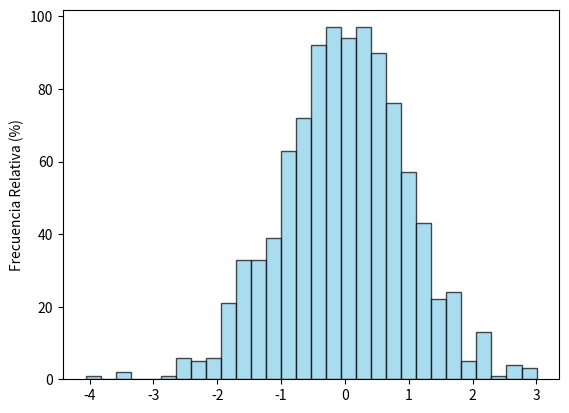

Write Python code to recreate this figure.
import matplotlib.pyplot as plt
import numpy as np

# Datos de ejemplo
data = np.random.randn(1000)

# Calcular frecuencias relativas en porcentaje
frecuencia, bins, _ = plt.hist(data, bins=30, color='skyblue', edgecolor='black', alpha=0.7)
frecuencia_porcentaje = (frecuencia / len(data)) * 100

# Graficar el histograma con frecuencias relativas en porcentaje
plt.ylabel('Frecuencia Relativa (%)')  # Etiqueta del eje y
plt.show()
